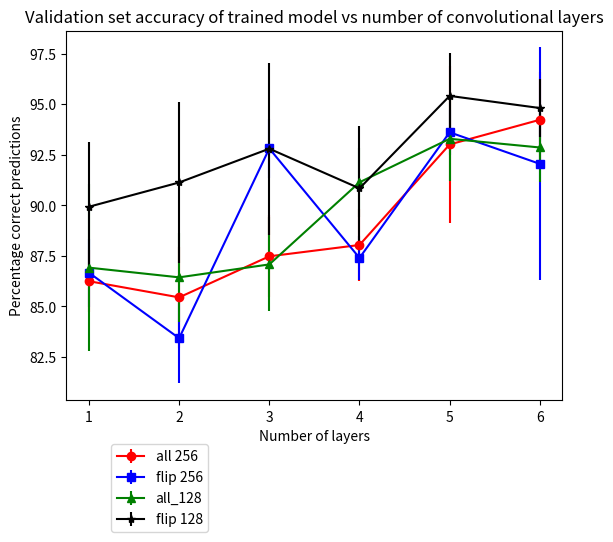
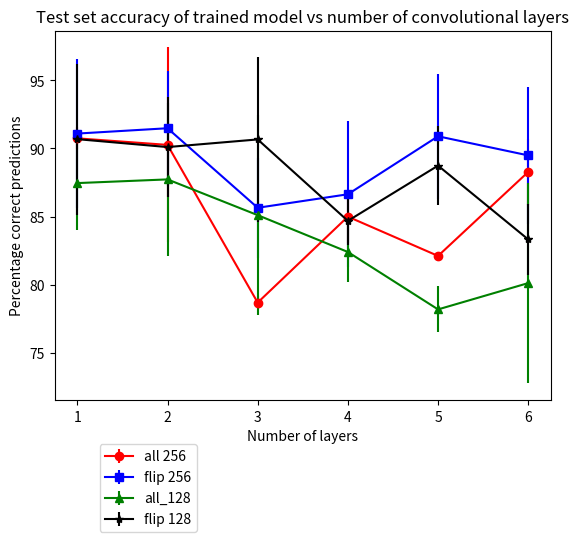

Here is the Python script that generated these plots, in order:
import numpy as np
import matplotlib.pyplot as plt

num_layers = np.array([1, 2, 3, 4, 5, 6])

#validation accuracies
val_all_256 = np.array([86.25, 85.45, 87.48, 88.04, 93.01, 94.23])
val_all_256_err = np.array([1.54, 2.49, 2.03, 1.76, 3.88, 2.35])

val_flip_256 = np.array([86.67, 83.43, 92.81, 87.40, 93.61, 92.05])
val_flip_256_err = np.array([1.68, 2.23, 1.45, 1.08, 1.10, 5.76])

val_all_128 = np.array([86.92, 86.44, 87.08, 91.14, 93.29, 92.86])
val_all_128_err = np.array([4.14, 2.20, 2.32, 1.71, 2.09, 1.71])

val_flip_128 = np.array([89.93, 91.13, 92.80, 90.84, 95.41, 94.81])
val_flip_128_err = np.array([3.19, 3.97, 4.26, 3.07, 2.14, 1.42])

plt.title('Validation set accuracy of trained model vs number of convolutional layers')
plt.xlabel('Number of layers')
plt.ylabel('Percentage correct predictions')
plt.errorbar(num_layers, val_all_256, yerr=val_all_256_err, marker='o', color='red')
plt.errorbar(num_layers, val_flip_256, yerr=val_flip_256_err, marker='s', color='blue')
plt.errorbar(num_layers, val_all_128, yerr=val_all_128_err,  marker='^', color='green')
plt.errorbar(num_layers, val_flip_128, yerr=val_flip_128_err,  marker='*', color='black')
plt.legend(['all 256', 'flip 256', 'all_128', 'flip 128'], bbox_to_anchor=(0.3, -0.1))
plt.show()
plt.close()

#test accuracies
test_all_256 = np.array([90.74, 90.26, 78.70, 85.00, 82.12, 88.28])
test_all_256_err = np.array([0.81, 7.15, 0.45, 1.92, 0.29, 2.42])

test_flip_256 = np.array([91.09, 91.48, 85.65, 86.64, 90.89, 89.49])
test_flip_256_err = np.array([5.43, 4.21, 3.65, 5.36, 4.57, 5.01])

test_all_128 = np.array([87.46, 87.73, 85.11, 82.41, 78.20, 80.13])
test_all_128_err = np.array([3.42, 5.62, 7.35, 2.20, 1.68, 7.35])

test_flip_128 = np.array([90.68, 90.10, 90.66, 84.69, 88.74, 83.33])
test_flip_128_err = np.array([5.53, 3.69, 6.02, 1.80, 2.88, 2.62])

plt.title('Test set accuracy of trained model vs number of convolutional layers')
plt.xlabel('Number of layers')
plt.ylabel('Percentage correct predictions')
plt.errorbar(num_layers, test_all_256, yerr=test_all_256_err, marker='o', color='red')
plt.errorbar(num_layers, test_flip_256, yerr=test_flip_256_err, marker='s', color='blue')
plt.errorbar(num_layers, test_all_128, yerr=test_all_128_err,  marker='^', color='green')
plt.errorbar(num_layers, test_flip_128, yerr=test_flip_128_err,  marker='*', color='black')
plt.legend(['all 256', 'flip 256', 'all_128', 'flip 128'], bbox_to_anchor=(0.3, -0.1))
plt.show()
plt.close()
